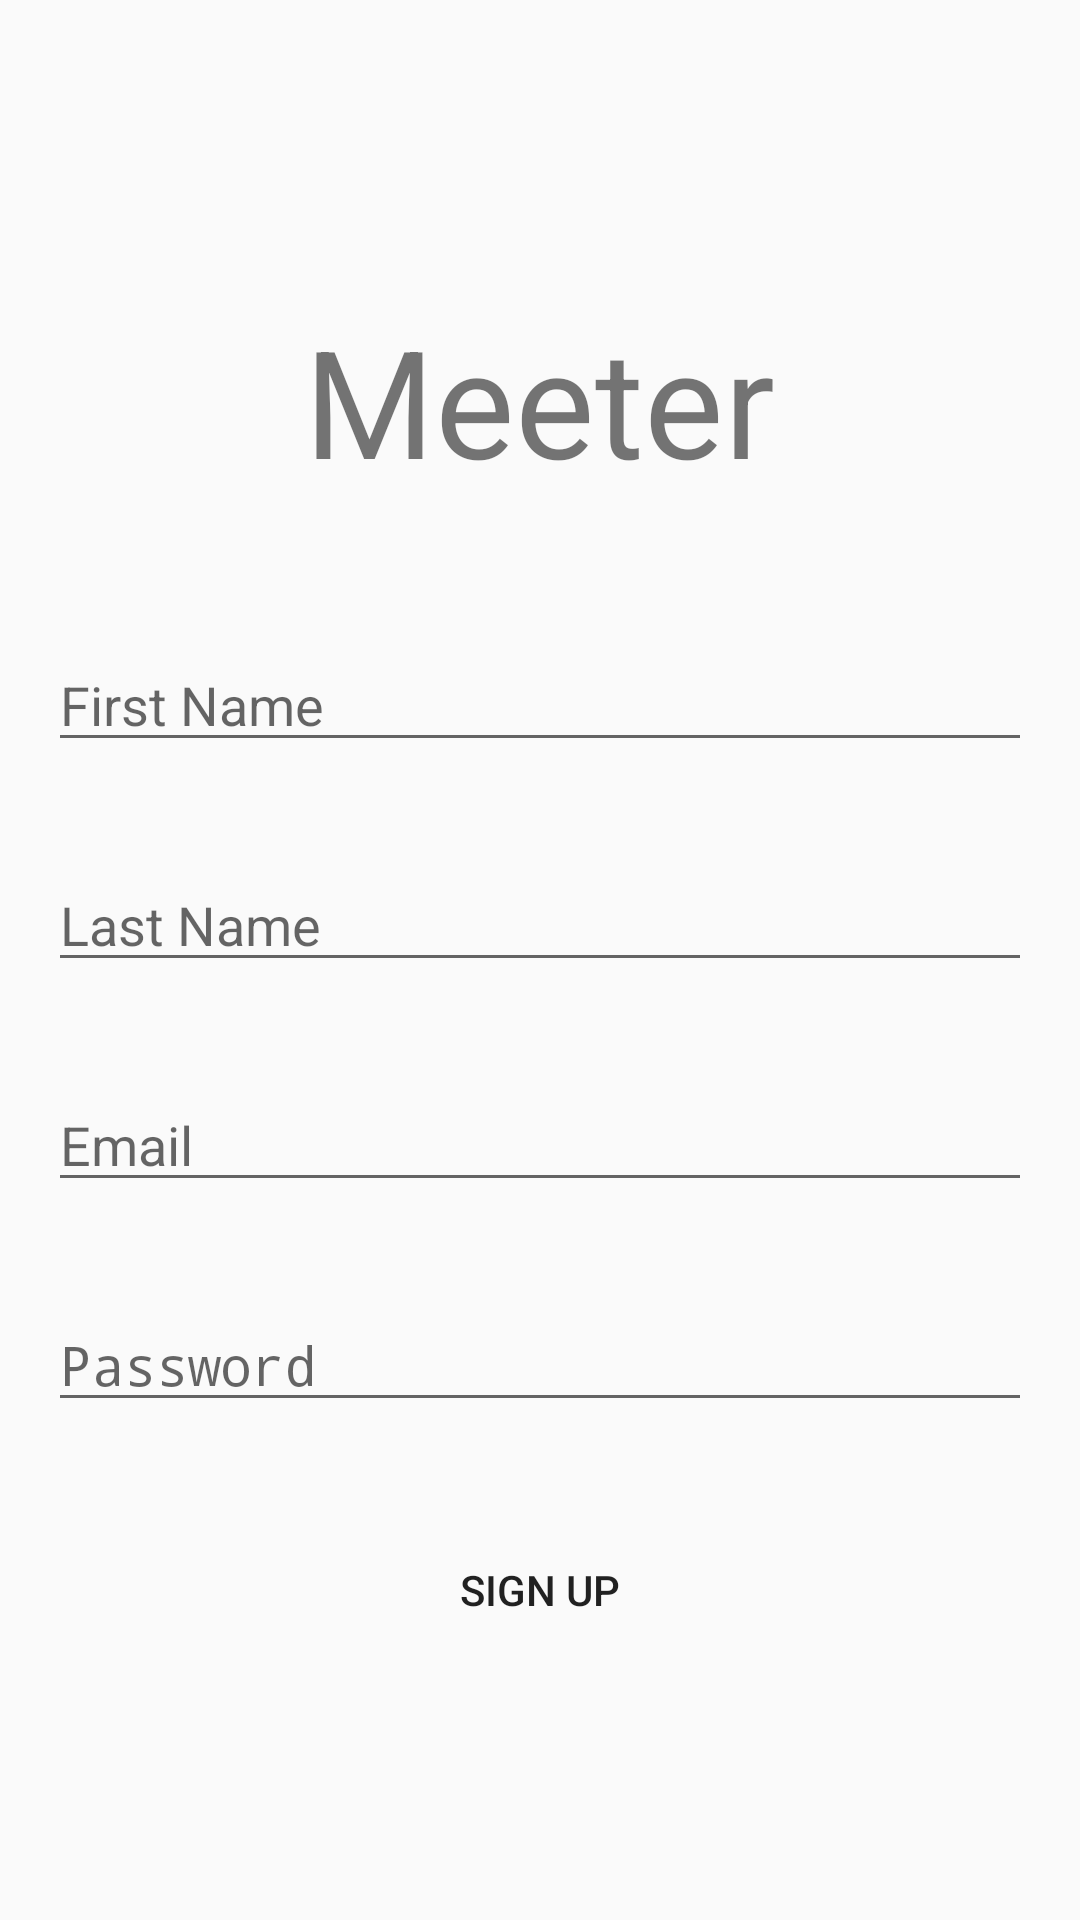

The Android layout XML behind this screen, and the referenced resources:
<!-- AndroidManifest.xml: application theme Theme.MeeterApp -->
<!-- res/layout/activity_register.xml -->
<?xml version="1.0" encoding="utf-8"?>
<RelativeLayout xmlns:android="http://schemas.android.com/apk/res/android"
    xmlns:app="http://schemas.android.com/apk/res-auto"
    xmlns:tools="http://schemas.android.com/tools"
    android:layout_width="match_parent"
    android:layout_height="match_parent"
    tools:context=".register.RegisterActivity">

    <TextView
        android:id="@+id/logoImageView"
        android:layout_width="wrap_content"
        android:layout_height="wrap_content"
        android:layout_centerHorizontal="true"
        android:layout_marginTop="100dp"
        android:layout_marginBottom="30dp"
        android:text="Meeter"
        android:textSize="50sp"
        app:layout_constraintTop_toTopOf="parent" />

    <EditText
        android:id="@+id/editTextFirstName"
        android:layout_width="match_parent"
        android:layout_height="wrap_content"
        android:layout_below="@+id/logoImageView"
        android:layout_marginStart="16dp"
        android:layout_marginTop="16dp"
        android:layout_marginEnd="16dp"
        android:layout_marginBottom="16dp"
        android:hint="First Name" />

    <EditText
        android:id="@+id/editTextLastName"
        android:layout_width="match_parent"
        android:layout_height="wrap_content"
        android:layout_below="@+id/editTextFirstName"
        android:layout_marginStart="16dp"
        android:layout_marginTop="16dp"
        android:layout_marginEnd="16dp"
        android:layout_marginBottom="16dp"
        android:hint="Last Name" />

    <EditText
        android:id="@+id/editTextEmail"
        android:layout_width="match_parent"
        android:layout_height="wrap_content"
        android:layout_below="@+id/editTextLastName"
        android:layout_marginStart="16dp"
        android:layout_marginTop="16dp"
        android:layout_marginEnd="16dp"
        android:layout_marginBottom="16dp"
        android:hint="Email" />

    <EditText
        android:id="@+id/editTextPassword"
        android:layout_width="match_parent"
        android:layout_height="wrap_content"
        android:layout_below="@+id/editTextEmail"
        android:layout_marginStart="16dp"
        android:layout_marginTop="16dp"
        android:layout_marginEnd="16dp"
        android:layout_marginBottom="16dp"
        android:hint="Password"
        android:inputType="textPassword" />

    <Button
        android:id="@+id/buttonRegister"
        android:layout_width="match_parent"
        android:layout_height="wrap_content"
        android:layout_below="@+id/editTextPassword"
        android:layout_marginStart="16dp"
        android:layout_marginTop="16dp"
        android:layout_marginEnd="16dp"
        android:layout_marginBottom="16dp"
        android:background="@color/sign_up_button_color"
        android:text="Sign Up" />

</RelativeLayout>
<!-- resources referenced by this layout -->
<resources>
  <style name="Theme.MeeterApp" parent="android:Theme.Material.Light.NoActionBar" />
</resources>
